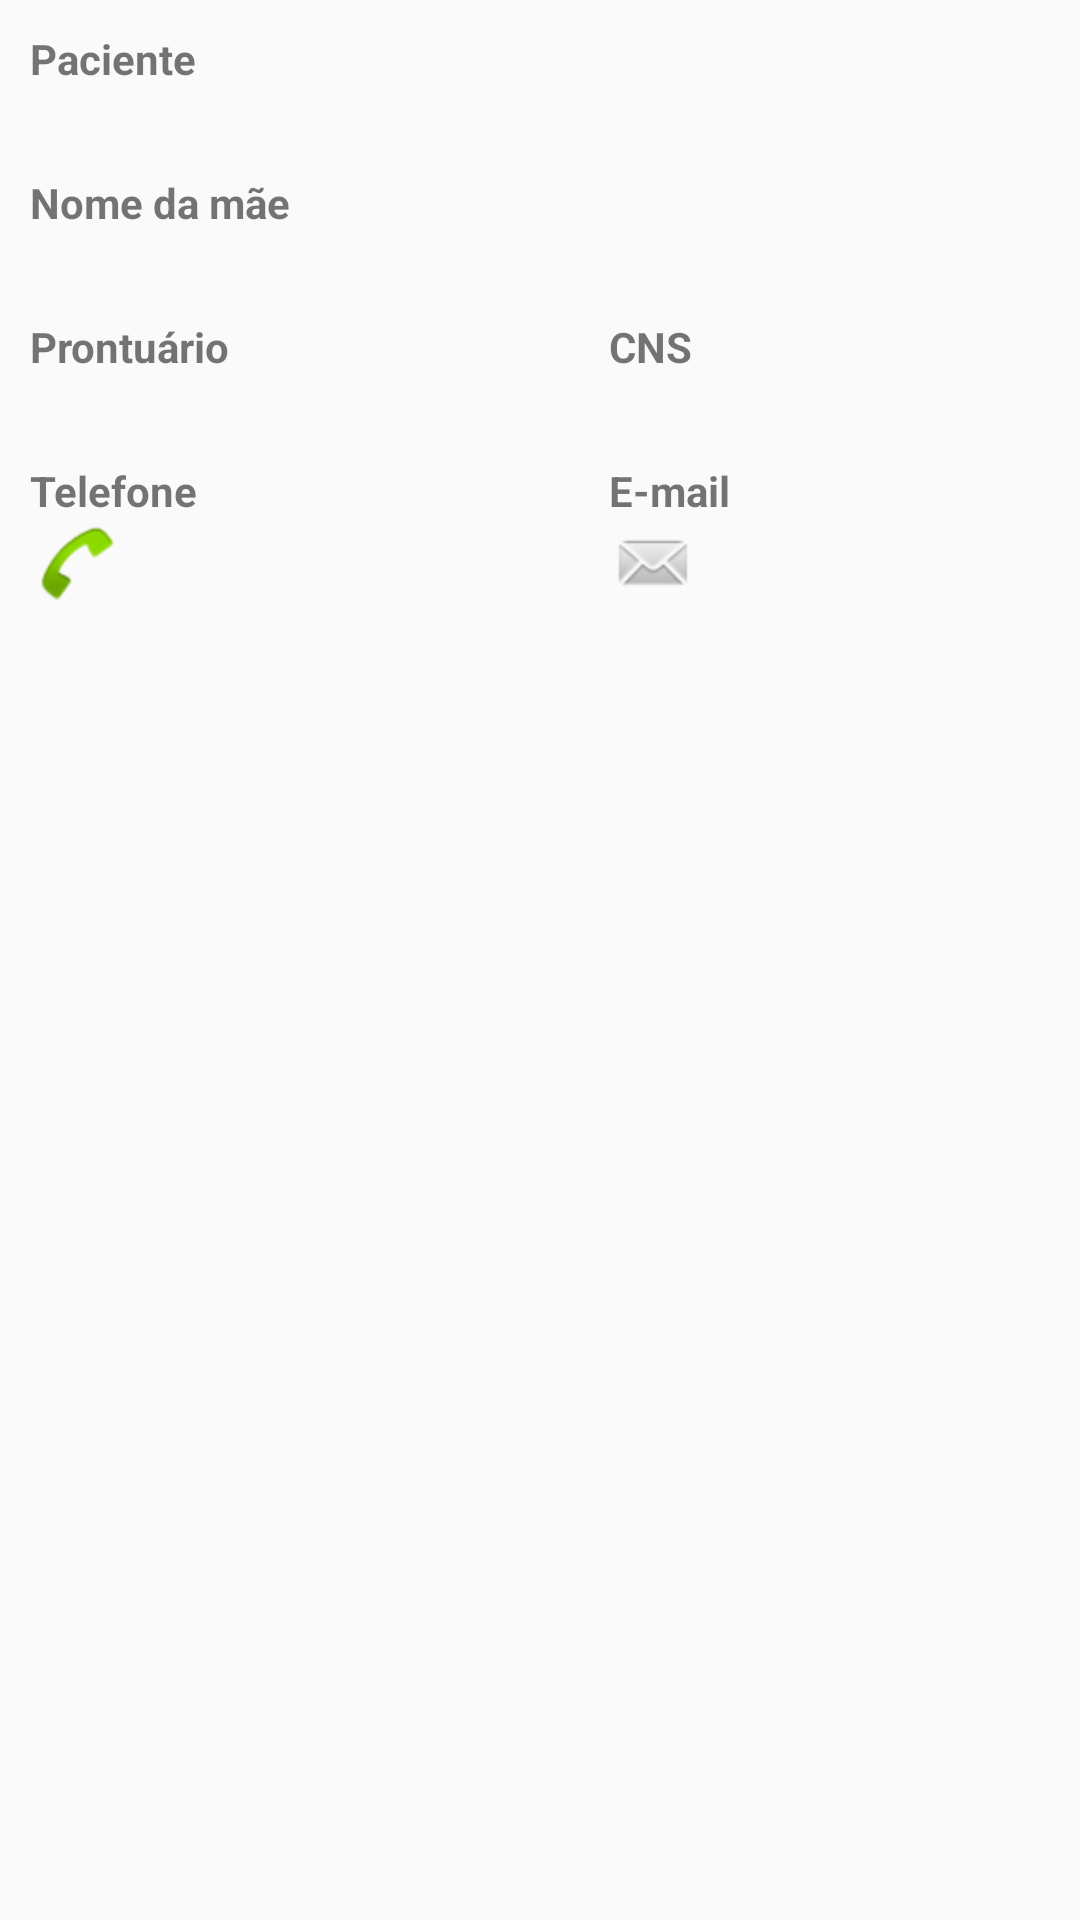

Write the Android layout XML for this screen, with the resource values it uses.
<!-- AndroidManifest.xml: application theme AppTheme -->
<!-- res/layout/dados_paciente_activity.xml -->
<?xml version="1.0" encoding="utf-8"?>
<LinearLayout xmlns:android="http://schemas.android.com/apk/res/android"
    android:layout_width="match_parent"
    android:layout_height="match_parent"
    android:orientation="vertical" >

    <TableLayout android:layout_margin="10dp"
        xmlns:android="http://schemas.android.com/apk/res/android"
        android:layout_width="match_parent"
        android:layout_height="wrap_content"
        android:stretchColumns="0,1,2" >

        <TableRow>
            <TextView android:id="@+id/label_paciente" android:text="Paciente " android:textStyle="bold"/>

        </TableRow>

        <TableRow>
            <TextView  android:id="@+id/text_paciente"/>
        </TableRow>

        <TableRow  android:layout_marginTop="10dp">
            <TextView android:id="@+id/label_nomeMae" android:text="Nome da mãe" android:textStyle="bold"/>

        </TableRow>

        <TableRow>
            <TextView  android:id="@+id/text_nomeMae"/>
        </TableRow>

        <TableRow android:layout_marginTop="10dp">
            <TextView android:layout_gravity="left" android:text="Prontuário " android:textStyle="bold"/>
            <TextView android:text="CNS" android:gravity="left" android:textStyle="bold"/>
        </TableRow>

        <TableRow>
            <TextView android:id="@+id/text_prontuario" android:layout_gravity="left" />
            <TextView android:id="@+id/text_cns" android:layout_gravity="left" />

        </TableRow>

        <TableRow android:layout_marginTop="10dp">
            <TextView android:id="@+id/label_fone" android:text="Telefone "
                android:textStyle="bold"/>
            <TextView android:layout_gravity="left" android:text="E-mail"
                android:textStyle="bold"/>
        </TableRow>
        <TableRow>
            <TextView android:drawableLeft="@android:drawable/sym_action_call"
            android:id="@+id/text_fone" android:onClick="telefonar"
            android:elegantTextHeight="true" />
            <TextView android:drawableLeft="@android:drawable/sym_action_email"
                android:id="@+id/text_email"  android:onClick="enviarEmail"  android:elegantTextHeight="true"/>
        </TableRow>
    </TableLayout>



</LinearLayout>
<!-- resources referenced by this layout -->
<resources>
  <style name="AppTheme" parent="Theme.AppCompat.Light.DarkActionBar">
          
          <item name="colorPrimary">@color/colorPrimary</item>
          <item name="colorPrimaryDark">@color/colorPrimaryDark</item>
          <item name="colorAccent">@color/colorAccent</item>
      </style>
  <color name="colorPrimary">#009688</color>
  <color name="colorPrimaryDark">#00897b</color>
  <color name="colorAccent">#009688</color>
</resources>
